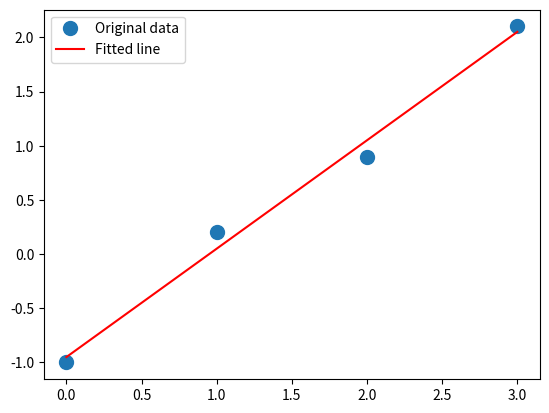

The script that saved this image:
# 선형회귀 분석 : 추세선의 기울기와 절편 값 구하기 - 최소 제곱법 이용.

import numpy as np
import matplotlib.pyplot as plt

x = np.array([0,1,2,3,])
y = np.array([-1,0.2, 0.9, 2.1])
print(np.corrcoef(x,y)[0,1])

# plt.plot(x,y, 's')
# plt.grid(True)
# plt.show()

A = np.vstack([x, np.ones(len(x))]).T
print(A)

# 최소 자승법으로 기울기, 절편
m,c  = np.linalg.lstsq(A, y, rcond=None)[0]
print('기울기:', m,' , 절편 :', c)
# y = mx+ c 식을 얻음
plt.plot(x, y, 'o', label='Original data', markersize=10)
plt.plot(x, m*x+c, 'r', label = 'Fitted line')
plt.legend()
plt.show()
print(0.9999999999999997 *1 + -0.9499999999999992)
print(0.9999999999999997 *2 + -0.9499999999999992)
print(0.9999999999999997 *100 + -0.9499999999999992)